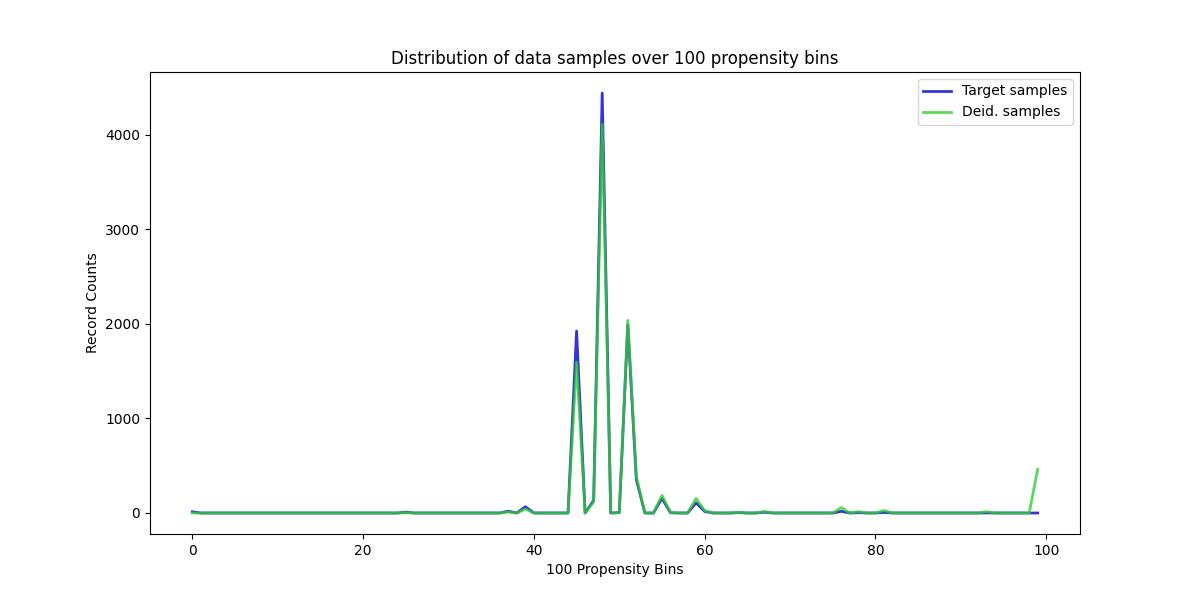

The table this chart was drawn from, first rows:
, Target samples, Deid. samples
0, 13, 0
1, 0, 0
2, 0, 0
3, 0, 0
4, 0, 0
5, 0, 0
6, 0, 0
7, 0, 0
8, 0, 0
9, 0, 0
10, 0, 0
11, 0, 0
12, 0, 0
13, 0, 0
14, 0, 0
15, 0, 0
16, 0, 0
17, 0, 0
18, 0, 0
19, 0, 0
20, 0, 0
21, 0, 0
22, 0, 0
23, 0, 0
24, 0, 0
25, 9, 3
26, 0, 0
27, 0, 0
28, 0, 0
29, 0, 0
30, 0, 0
31, 0, 0
32, 0, 0
33, 0, 0
34, 0, 0
35, 0, 0
36, 0, 0
37, 19, 11
38, 0, 0
39, 66, 42
40, 0, 0
41, 0, 0
42, 0, 0
43, 0, 0
44, 0, 0
45, 1925, 1598
46, 0, 0
47, 133, 118
48, 4444, 4112
49, 0, 0
50, 4, 4
51, 1989, 2038
52, 352, 385
53, 0, 0
54, 0, 0
55, 154, 186
56, 3, 4
57, 0, 0
58, 0, 0
59, 108, 154
... 40 more rows
